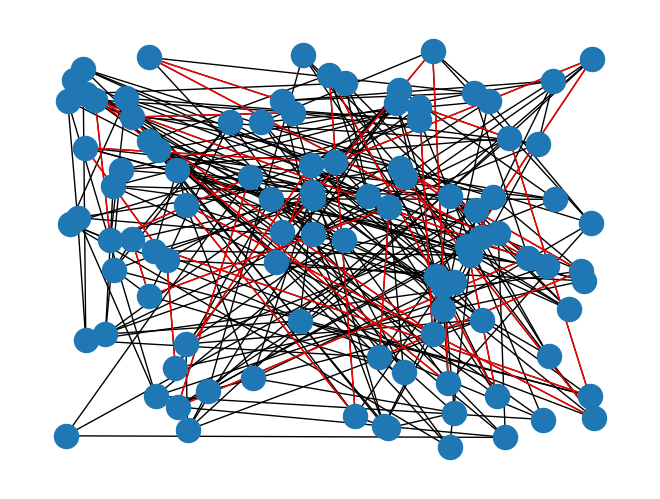

Here is the Python script that generated this plot:
# -*- coding: utf-8 -*-
"""
Created on Wed Dec 21 22:18:31 2022

@author: Muhammad Bilal
"""

import networkx as nx
import random
import math
import matplotlib.pyplot as plt
from matplotlib import pylab


pos = {}
labels = {1:"Source",100:"Destination"}
for i in range(2,99):
    labels[i] = str(i)
for i in range(1, 101):
    pos[i] = (random.randint(0, 1000), random.randint(0, 1000))

def edge_label_maker(G):
    edge_labels = dict()
    eno=0
    for i in range(100):
        for j in range(100):
            try:
                eData=G.get_edge_data(i,j)
                edge_labels[(list(G.edges)[eno])] = round(eData["distance"]/eData["speed"],2)
                eno = eno+1
            except:
                pass
    return edge_labels

def save_graph(graph, file_name,pos,shortest_path,edge_labels):
    # initialze Figure
    plt.figure(num=None, figsize=(100, 100), dpi=200)
    plt.axis('off')
    fig = plt.figure(1)
    nx.draw(G,pos,node_size=1200) #Uncomment this statement to generate all edges
    nx.draw_networkx_edges(G, pos, edgelist=list(
        zip(shortest_path, shortest_path[1:])), edge_color='r', width=5)
   # nx.draw_networkx_nodes(G,pos) Uncomment for shortest path only
    nx.draw_networkx_labels(graph,pos,labels,40)
    nx.draw_networkx_edge_labels(G, pos,edge_labels,font_size = 20) #Uncomment this statement when drawing ALL paths
    cut = 1.00
    xmax = cut * max(xx for xx, yy in pos.values())
    ymax = cut * max(yy for xx, yy in pos.values())
    xmin = cut * min(xx for xx, yy in pos.values())
    ymin = cut * min(yy for xx, yy in pos.values())
    plt.xlim(xmin, xmax)
    plt.ylim(ymin, ymax)

    plt.savefig(file_name, bbox_inches="tight")
    pylab.close()
    del fig


# Assuming that the graph g has nodes and edges entered
SpeedList = []
for j in range(100):
    SpeedList.append(random.uniform(6, 9))

for i in range(20):

    print("\nIteration number ", i+1, ":\n")
    # Create an empty graph
    G = nx.Graph()

    # Add the source vertex and destination vertex
    G.add_node(1)
    G.add_node(100)

    # Add the intermediate vertices
    for i in range(2, 100):
        G.add_node(i)

    # Add edges from the source vertex to the intermediate vertices
    G.add_edge(1, 2, distance=random.uniform(1, 15), speed=SpeedList[2])
    G.add_edge(1, 3, distance=random.uniform(1, 15), speed=SpeedList[3])
    G.add_edge(1, 4, distance=random.uniform(1, 15), speed=SpeedList[4])

    # Add edges from the intermediate vertices to the destination vertex
    G.add_edge(97, 100, distance=random.uniform(1, 15), speed=SpeedList[96])
    G.add_edge(98, 100, distance=random.uniform(1, 15), speed=SpeedList[97])
    G.add_edge(99, 100, distance=random.uniform(1, 15), speed=SpeedList[98])

    for i in range(2, 100):

        for j in range(1, 6):
            if i < 50:
                random_neighbor = random.randint(i+1, i+j)
                if G.degree(random_neighbor) < 5 and G.degree(i) < 5:

                    G.add_edge(i, random_neighbor, distance=random.uniform(1, 15),
                               speed=SpeedList[random_neighbor])
            if i >= 50:
                random_neighbor = random.randint(i-j, i-1)
                if G.degree(random_neighbor) < 5 and G.degree(i) < 5:
                    G.add_edge(i, random_neighbor, distance=random.uniform(1, 15),
                               speed=SpeedList[random_neighbor])
    G.remove_edges_from(nx.selfloop_edges(G))
    edges = G.edges()
    source = 1
    destination = 100

    print("Calculating shortest path")
    for i in range(5):
        # Calculate the total number of paths from the source to the destination
        try:
            shortest_path = nx.shortest_path(G, source, destination)
            print(f"The shortest path is: {shortest_path}")
        except:
            print("No path")

        # Select the optimal path
        min_delay = 0
        optimal_path = None
        try:
            num_hops = nx.shortest_path_length(G, source, destination)
            print(f'Number of hops: {num_hops}')

            min_delay = 0
            for i in range(num_hops):
                try:
                    # Get the edge data for the current edge
                    edge_data = G.get_edge_data(
                        shortest_path[i+1], shortest_path[i+2])
                    # Calculate the delay for the current edge using the distance and speed attributes
                    delay = (edge_data['distance'] / edge_data['speed'])
                    min_delay += delay
                except:
                    pass
            print(
                f"The delay from source to destination is: {min_delay:.3f} s")
        except:
            print("Connection fails")


nx.draw(G, pos)
nx.draw_networkx_edges(G, pos, edgelist=list(
    zip(shortest_path, shortest_path[1:])), edge_color='r', width=1)

edge_labels = edge_label_maker(G)

plt.show()
save_graph(G, "my_graph.svg",pos,shortest_path,edge_labels)



# Copy code
